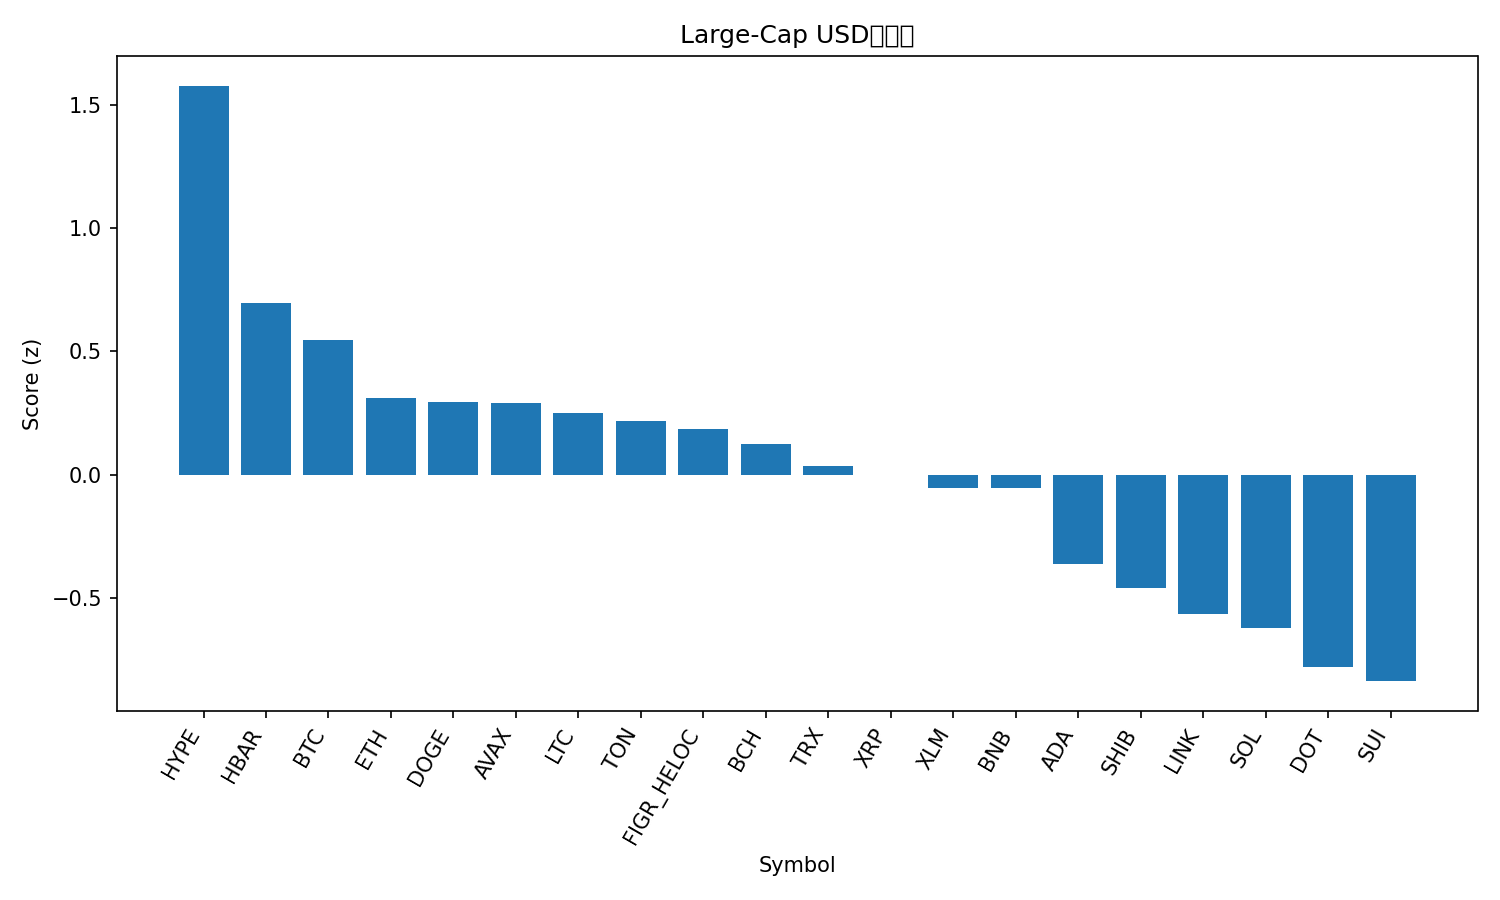

Values plotted in this chart, from the file beside it:
rank, name, symbol, price, pct_1h, pct_24h, pct_7d, pct_1h_vs_btc, pct_24h_vs_btc, pct_7d_vs_btc, market_cap_rank, market_cap, volume_usd, score
1, Hyperliquid, HYPE, 53.87, 0.5425, 0.2168, 6.05, 0.4836, 0.18, 3.195, 16, 14585755381, 558079306, 1.577
2, Hedera, HBAR, 0.237, 0.3458, -1.404, 4.56, 0.2869, -1.441, 1.706, 25, 10048956674, 262426364, 0.6974
3, Bitcoin, BTC, 115478, 0.05892, 0.03687, 2.854, 0.0, 0.0, 0.0, 1, 2300587765780, 47257429869, 0.5463
4, Ethereum, ETH, 4527, 0.1555, -1.773, 5.033, 0.09659, -1.81, 2.179, 2, 546347964985, 34845664799, 0.3109
5, Dogecoin, DOGE, 0.2688, 0.3139, -3.567, 10.61, 0.255, -3.604, 7.751, 8, 40560951893, 5411118372, 0.2956
6, Avalanche, AVAX, 29.86, -0.4407, 0.5341, 17.41, -0.4996, 0.4972, 14.55, 18, 12613960028, 1188636267, 0.2914
7, Litecoin, LTC, 113.7, 0.1673, -1.324, 1.197, 0.1084, -1.361, -1.658, 27, 8674329621, 552892886, 0.2483
8, Toncoin, TON, 3.16, 0.06229, -0.8296, 1.906, 0.00337, -0.8665, -0.9485, 28, 8109791766, 141406094, 0.2172
9, Figure Heloc, FIGR_HELOC, 0.9956, 0.0, -0.2438, -0.01757, -0.05892, -0.2807, -2.872, 20, 12369407616, 11819223, 0.1842
10, Bitcoin Cash, BCH, 594.1, 0.0629, -1.035, 1.01, 0.003981, -1.072, -1.844, 23, 11838163007, 521670863, 0.1255
11, TRON, TRX, 0.3449, -0.04764, -1.066, 4.028, -0.1066, -1.103, 1.174, 10, 32647167131, 818205016, 0.03428
12, XRP, XRP, 3.0, 0.01187, -1.159, 0.7812, -0.04704, -1.196, -2.073, 3, 178904217700, 5859390681, -0.002863
13, Stellar, XLM, 0.3805, 0.179, -2.414, 0.6789, 0.1201, -2.451, -2.175, 21, 12112005325, 236146636, -0.05398
14, BNB, BNB, 919.8, -0.1534, -0.7712, 4.65, -0.2123, -0.8081, 1.795, 5, 128021294602, 1371548264, -0.05531
15, Cardano, ADA, 0.8638, 0.08238, -2.772, -0.04591, 0.02346, -2.809, -2.9, 11, 31544081174, 1795596836, -0.3606
16, Shiba Inu, SHIB, 1.308e-05, 0.2351, -4.366, 1.471, 0.1762, -4.403, -1.384, 31, 7705081503, 295667900, -0.4582
17, Chainlink, LINK, 23.64, -0.1886, -2.045, 2.494, -0.2475, -2.082, -0.3606, 13, 16032160294, 928586132, -0.5637
18, Solana, SOL, 234.3, -0.2612, -2.813, 9.125, -0.3201, -2.85, 6.271, 6, 127104134960, 10081940596, -0.6222
19, Polkadot, DOT, 4.16, -0.06484, -3.683, 2.725, -0.1238, -3.719, -0.1291, 34, 6334122606, 298408859, -0.7783
20, Sui, SUI, 3.52, 0.09737, -4.742, 1.002, 0.03846, -4.779, -1.853, 19, 12549419655, 1287088416, -0.8373
21, Cronos, CRO, 0.2312, -0.08452, -2.142, -8.669, -0.1434, -2.179, -11.52, 30, 7776913864, 89456925, -0.8547
